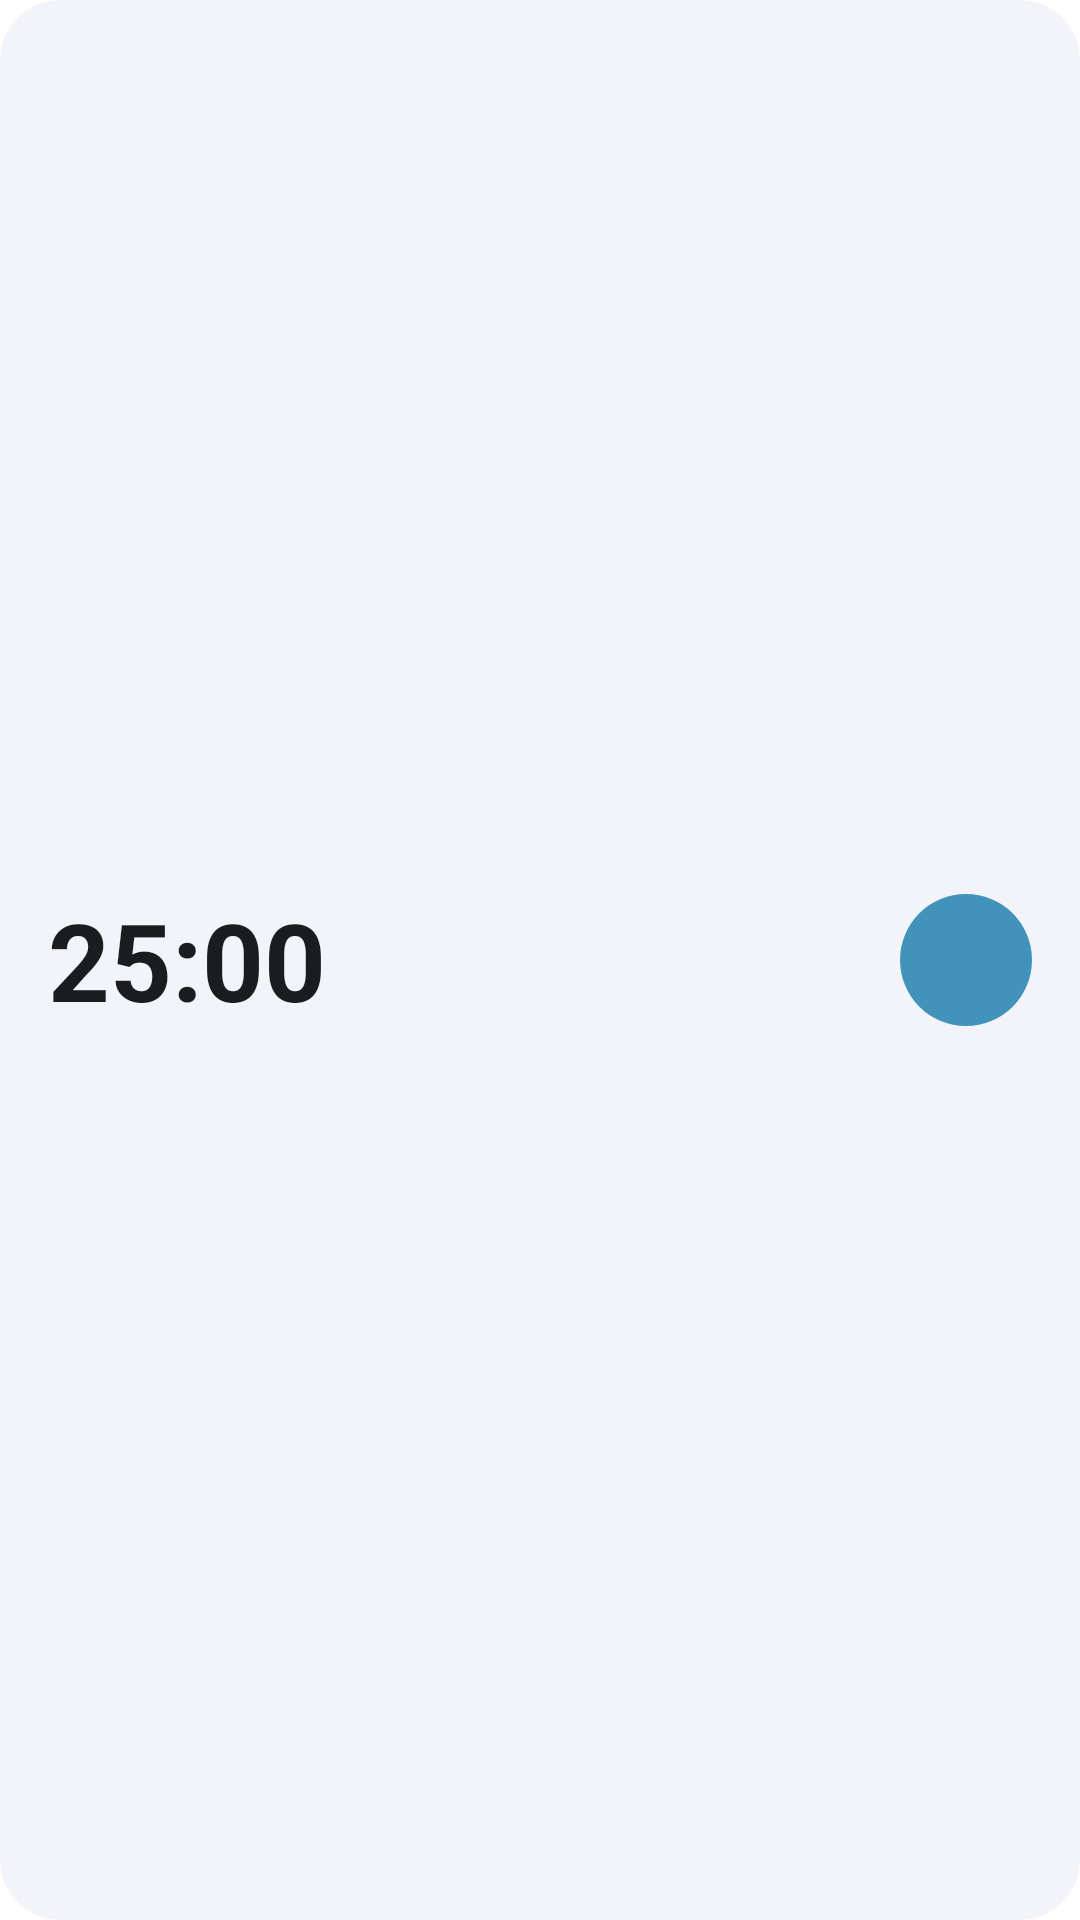

The Android layout XML behind this screen, and the referenced resources:
<!-- AndroidManifest.xml: application theme Theme.FlowTime -->
<!-- res/layout/widget_preview.xml -->
<?xml version="1.0" encoding="utf-8"?>
<LinearLayout xmlns:android="http://schemas.android.com/apk/res/android"
    xmlns:tools="http://schemas.android.com/tools"
    android:layout_width="match_parent"
    android:layout_height="match_parent"
    android:background="@drawable/widget_preview_background"
    android:gravity="center_vertical"
    android:orientation="horizontal"
    android:paddingHorizontal="16dp">

    <TextView
        android:layout_width="0dp"
        android:layout_height="wrap_content"
        android:layout_weight="1"
        android:text="25:00"
        android:textColor="#FF1A1C20"
        android:textSize="36sp"
        android:textStyle="bold" />

    <ImageView
        android:layout_width="44dp"
        android:layout_height="44dp"
        android:background="@drawable/widget_preview_button"
        android:contentDescription="@null"
        android:padding="11dp"
        android:src="@drawable/ic_play"
        android:tint="#FFFFFFFF"
        tools:ignore="UseAppTint" />
</LinearLayout>
<!-- resources referenced by this layout -->
<resources>
  <!-- drawable widget_preview_background (drawable) -->
  <?xml version="1.0" encoding="utf-8"?>
  <shape xmlns:android="http://schemas.android.com/apk/res/android">
      <solid android:color="#FFF3F4F9" />
      <corners android:radius="20dp" />
  </shape>
  <!-- drawable widget_preview_button (drawable) -->
  <?xml version="1.0" encoding="utf-8"?>
  <shape xmlns:android="http://schemas.android.com/apk/res/android" android:shape="oval">
      <solid android:color="#FF4293BB" />
  </shape>
  <style name="Theme.FlowTime" parent="android:Theme.Material.Light.NoActionBar">
          <item name="android:windowBackground">@color/window_background</item>
      </style>
</resources>
